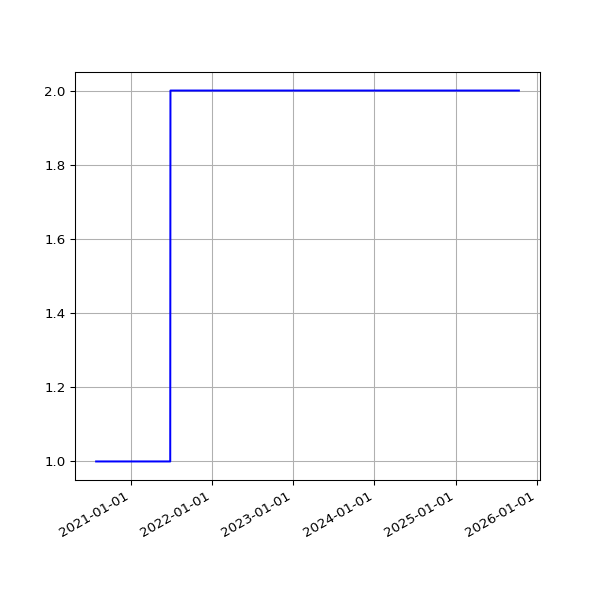

The table this chart was drawn from, first rows:
date, 2.03
2020-07-30 19:28:48 +0100, 1
2020-07-31 19:25:30 +0100, 1
2020-08-02 19:30:26 +0100, 1
2020-08-03 19:31:35 +0100, 1
2020-08-04 19:26:21 +0100, 1
2020-08-05 19:24:13 +0100, 1
2020-08-06 19:24:27 +0100, 1
2020-08-07 19:26:28 +0100, 1
2020-08-08 19:23:40 +0100, 1
2020-08-09 19:22:58 +0100, 1
2020-08-10 19:22:43 +0100, 1
2020-08-11 19:26:14 +0100, 1
2020-08-12 19:31:23 +0100, 1
2020-08-13 19:29:57 +0100, 1
2020-08-14 19:47:20 +0100, 1
2020-08-15 19:35:11 +0100, 1
2020-08-16 19:23:27 +0100, 1
2020-08-17 19:50:53 +0100, 1
2020-08-18 19:21:06 +0100, 1
2020-08-19 19:22:36 +0100, 1
2020-08-20 19:25:06 +0100, 1
2020-08-21 19:37:32 +0100, 1
2020-08-22 19:23:49 +0100, 1
2020-08-23 19:27:35 +0100, 1
2020-08-24 19:31:22 +0100, 1
2020-08-25 20:08:02 +0100, 1
2020-08-26 19:23:13 +0100, 1
2020-08-27 19:30:38 +0100, 1
2020-08-28 19:36:11 +0100, 1
2020-08-29 19:28:05 +0100, 1
2020-08-30 19:30:30 +0100, 1
2020-08-31 19:26:19 +0100, 1
2020-09-01 19:30:23 +0100, 1
2020-09-02 19:29:13 +0100, 1
2020-09-03 19:23:52 +0100, 1
2020-09-04 19:25:11 +0100, 1
2020-09-05 19:22:10 +0100, 1
2020-09-06 19:17:13 +0100, 1
2020-09-07 19:20:48 +0100, 1
2020-09-08 19:15:16 +0100, 1
2020-09-09 19:18:45 +0100, 1
2020-09-10 19:21:06 +0100, 1
2020-09-11 19:13:48 +0100, 1
2020-09-12 19:16:21 +0100, 1
2020-09-13 19:16:55 +0100, 1
2020-09-14 19:12:48 +0100, 1
2020-09-15 19:10:38 +0100, 1
2020-09-16 19:14:39 +0100, 1
2020-09-17 19:26:59 +0100, 1
2020-09-18 19:10:16 +0100, 1
2020-09-19 19:24:05 +0100, 1
2020-09-20 20:06:13 +0100, 1
2020-09-21 19:12:35 +0100, 1
2020-09-22 19:14:25 +0100, 1
2020-09-23 19:17:37 +0100, 1
2020-09-24 19:17:06 +0100, 1
2020-09-25 19:12:57 +0100, 1
2020-09-26 19:16:01 +0100, 1
2020-09-27 19:14:10 +0100, 1
2020-09-28 19:14:46 +0100, 1
... 1,354 more rows
